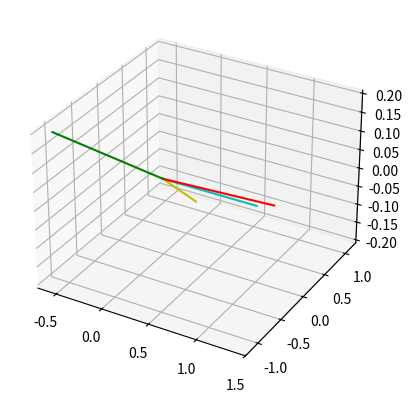

Reproduce this figure in Python.
import numpy as np
import matplotlib.pyplot as plt
from mpl_toolkits import mplot3d

def align_vectors(a, b):
     v = np.cross(a, b)
     s = np.linalg.norm(v)
     c = np.dot(a, b)

     v1, v2, v3 = v
     h = 1 / (1 + c)

     Vmat = np.array([[0, -v3, v2],
                      [v3, 0, -v1],
                      [-v2, v1, 0]])

     R = np.eye(3, dtype=np.float64) + Vmat + (Vmat.dot(Vmat) * h)
     return R

def angle(a, b):
    """Angle between vectors"""
    a = a / np.linalg.norm(a)
    b = b / np.linalg.norm(b)
    return np.arccos(a.dot(b))

point = np.array([-0.2, 1.1, -0.2])
direction = np.array([1., 0., 0.])
rotation = align_vectors(point, direction)

# Rotate point in align with direction. The result vector is aligned with direction
result = rotation.dot(point)
print(result)
print('Angle:', angle(direction, point)) # 0.0
print('Length:', np.isclose(np.linalg.norm(point), np.linalg.norm(result))) # True


# Rotate direction by the matrix, result does not align with direction but the 
# angle between the original vector (direction) and the result2 are the same.
result2 = rotation.dot(direction)
print(result2)
print('Same Angle:', np.isclose(angle(point,result), angle(direction,result2))) # True
print('Length:', np.isclose(np.linalg.norm(direction), np.linalg.norm(result2))) # True


fig = plt.figure()
ax = fig.add_subplot(111, projection='3d')
ax.plot([0,point[0]],[0,point[1]], [0,point[2]], color='y')
ax.plot([0,direction[0]],[0,direction[1]], [0,direction[2]], color='c')
ax.plot([0,result[0]],[0,result[1]], [0,result[2]], color='r')
ax.plot([0,result2[0]],[0,result2[1]], [0,result2[2]], color='g')
plt.show()